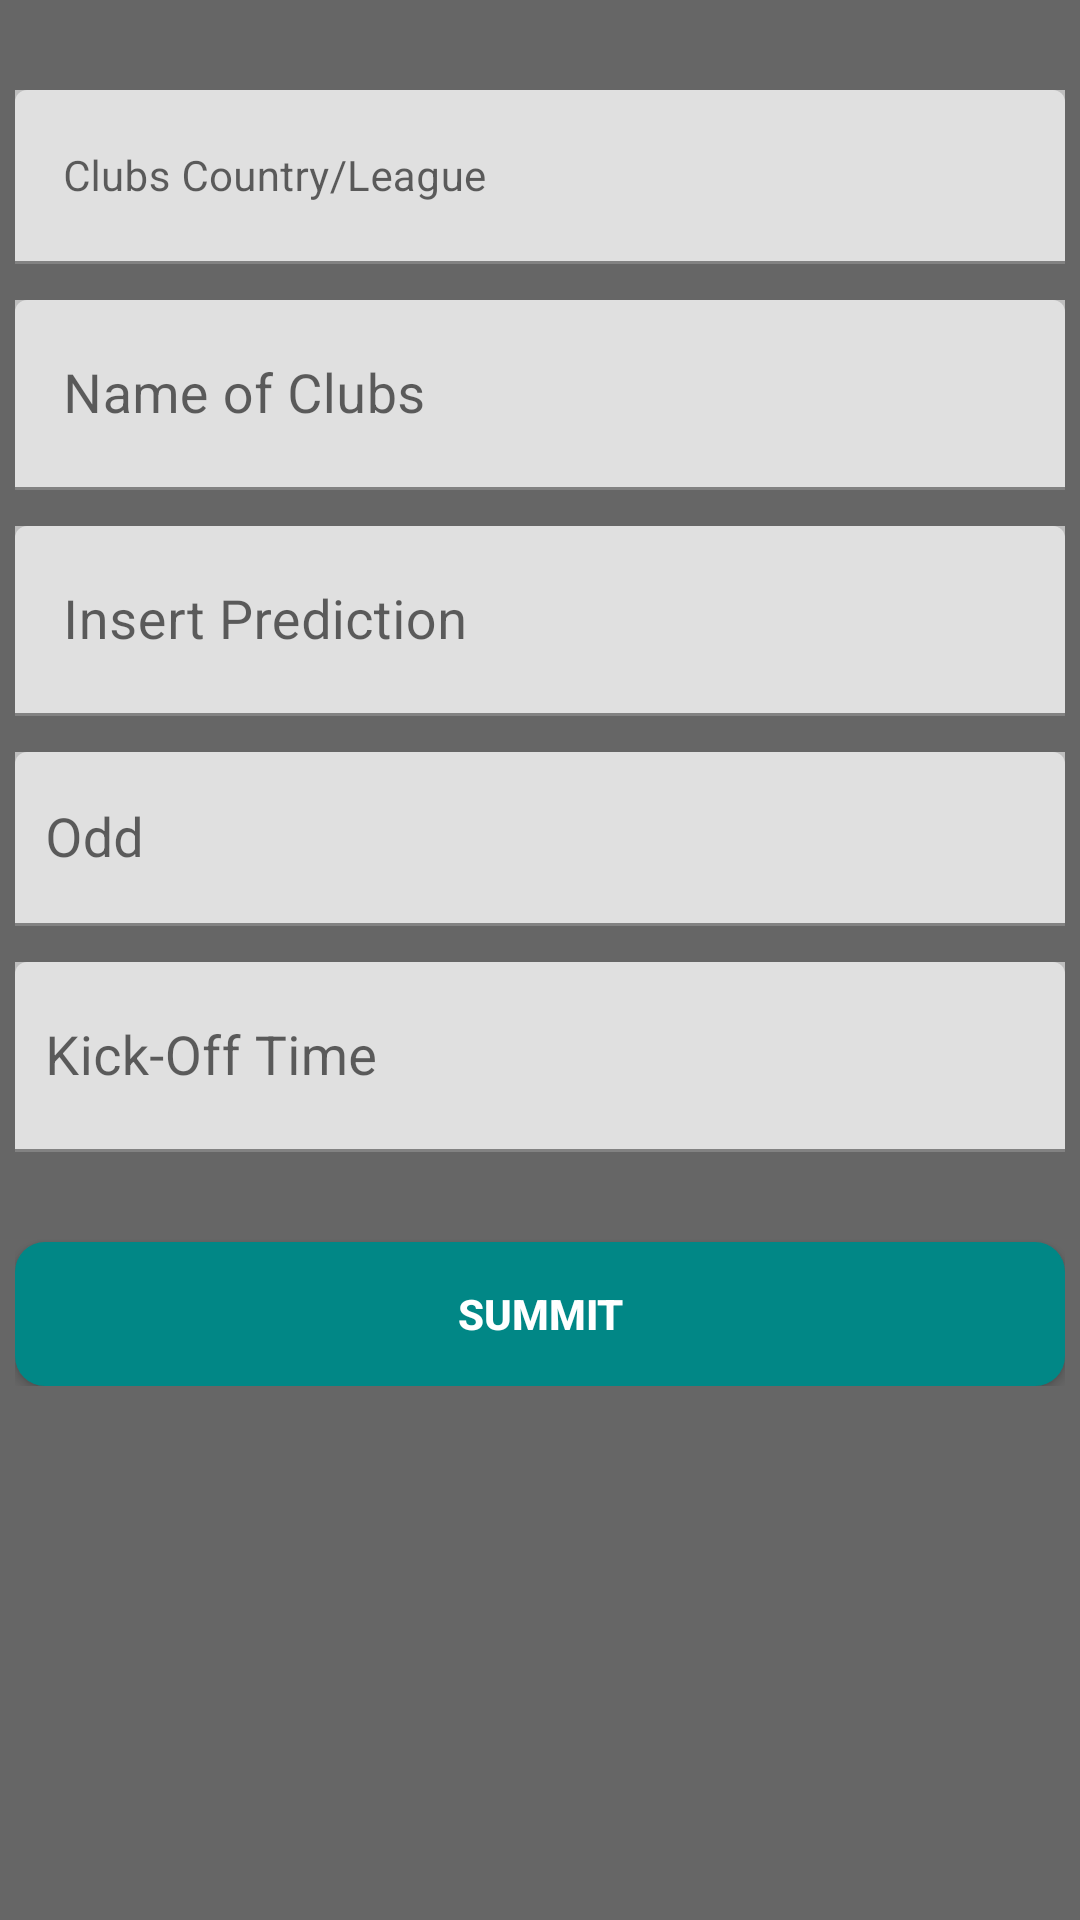

Here is an Android app screen rendered from its layout file. Give the layout XML and the strings, colors and styles it references.
<!-- AndroidManifest.xml: application theme Theme.WIN -->
<!-- res/layout/activity_draw.xml -->
<?xml version="1.0" encoding="utf-8"?>
<LinearLayout xmlns:android="http://schemas.android.com/apk/res/android"
    xmlns:app="http://schemas.android.com/apk/res-auto"
    xmlns:tools="http://schemas.android.com/tools"
    android:layout_width="match_parent"
    android:layout_height="match_parent"
    android:orientation="vertical"
    tools:context="com.potentnetwork.win.games.Draw">

     <ScrollView
            android:layout_width="match_parent"
            android:layout_height="match_parent"
            android:background="@color/silver">

            <LinearLayout
                android:layout_width="match_parent"
                android:layout_height="match_parent"
                android:orientation="vertical">

                <RelativeLayout
                    android:layout_width="match_parent"
                    android:layout_height="match_parent"
                    android:layout_gravity="center"
                    android:background="@color/silver"
                    android:padding="5dp">

                    <com.google.android.material.textfield.TextInputLayout
                        android:id="@+id/hcountry"
                        android:layout_width="match_parent"
                        android:layout_height="wrap_content"
                        android:layout_marginTop="25dp"
                        android:background="@color/gray">

                        <com.google.android.material.textfield.TextInputEditText
                            android:layout_width="match_parent"
                            android:layout_height="wrap_content"
                            android:hint="Clubs Country/League"
                            android:paddingStart="10dp"
                            android:paddingBottom="15dp"
                            android:textSize="14sp" />

                    </com.google.android.material.textfield.TextInputLayout>

                    <com.google.android.material.textfield.TextInputLayout
                        android:id="@+id/hclub"
                        android:layout_width="match_parent"
                        android:layout_height="wrap_content"
                        android:layout_below="@id/hcountry"
                        android:layout_marginTop="12dp"
                        android:background="@color/gray">

                        <com.google.android.material.textfield.TextInputEditText
                            android:layout_width="match_parent"
                            android:layout_height="wrap_content"
                            android:hint="Name of Clubs"
                            android:paddingStart="10dp"
                            android:paddingBottom="15dp"
                            android:textSize="18sp" />

                    </com.google.android.material.textfield.TextInputLayout>

                    <com.google.android.material.textfield.TextInputLayout
                        android:id="@+id/hprediction"
                        android:layout_width="match_parent"
                        android:layout_height="wrap_content"
                        android:layout_below="@id/hclub"
                        android:layout_marginTop="12dp"
                        android:background="@color/gray"
                        app:passwordToggleEnabled="false">

                        <com.google.android.material.textfield.TextInputEditText
                            android:layout_width="match_parent"
                            android:layout_height="wrap_content"
                            android:hint="Insert Prediction"
                            android:inputType="textShortMessage"
                            android:paddingStart="10dp"
                            android:paddingBottom="15dp"
                            android:textAllCaps="true"
                            android:textSize="18sp" />

                    </com.google.android.material.textfield.TextInputLayout>

                    <com.google.android.material.textfield.TextInputLayout
                        android:id="@+id/hodd"
                        android:layout_width="match_parent"
                        android:layout_height="wrap_content"
                        android:layout_below="@+id/hprediction"
                        android:layout_marginTop="12dp"
                        android:background="@color/gray">

                        <com.google.android.material.textfield.TextInputEditText
                            android:layout_width="match_parent"
                            android:layout_height="58dp"
                            android:hint="Odd"
                            android:inputType="numberDecimal"
                            android:paddingLeft="10dp"
                            android:paddingBottom="15dp"
                            android:textSize="18sp" />
                    </com.google.android.material.textfield.TextInputLayout>

                    <com.google.android.material.textfield.TextInputLayout
                        android:id="@+id/hgameTime"
                        android:layout_width="match_parent"
                        android:layout_height="wrap_content"
                        android:layout_below="@+id/hodd"
                        android:layout_marginTop="12dp"
                        android:background="@color/gray">

                        <com.google.android.material.textfield.TextInputEditText
                            android:layout_width="match_parent"
                            android:layout_height="wrap_content"
                            android:hint="Kick-Off Time"
                            android:inputType="time"
                            android:paddingLeft="10dp"
                            android:paddingBottom="15dp"
                            android:textSize="18sp" />
                    </com.google.android.material.textfield.TextInputLayout>




















                    <Button
                        android:id="@+id/summitButton2"
                        android:layout_width="match_parent"
                        android:layout_height="wrap_content"
                        android:layout_below="@id/hgameTime"
                        android:layout_marginTop="30dp"
                        android:background="@drawable/admin_background1"
                        android:backgroundTint="@color/teal_700"
                        android:text="Summit"
                        android:textColor="@color/white"
                        android:textStyle="bold" />

            </RelativeLayout>
        </LinearLayout>
    </ScrollView>


</LinearLayout>
<!-- resources referenced by this layout -->
<resources>
  <color name="gray">#bebebe</color>
  <color name="silver">#666666</color>
  <color name="teal_700">#FF018786</color>
  <color name="white">#FFFFFFFF</color>
  <!-- drawable admin_background1 (drawable) -->
  <?xml version="1.0" encoding="utf-8"?>
  <shape xmlns:android="http://schemas.android.com/apk/res/android">
  <corners android:radius="10dp" />
      <solid android:color="@color/gray"/>
  </shape>
  <style name="Theme.WIN" parent="Theme.MaterialComponents.Light.NoActionBar">
          
          <item name="colorPrimary">@color/darkblue</item>
          <item name="colorPrimaryVariant">@color/gray</item>
          <item name="colorOnPrimary">@color/white</item>
          
          <item name="colorSecondary">@color/teal_200</item>
          <item name="colorSecondaryVariant">@color/teal_700</item>
          <item name="colorOnSecondary">@color/black</item>
  
          
          <item name="android:statusBarColor" tools:rgetApi="l">?attr/colorPrimaryVariant</item>
          
      </style>
  <color name="darkblue">#043164</color>
  <color name="teal_200">#FF03DAC5</color>
  <color name="black">#FF000000</color>
</resources>
